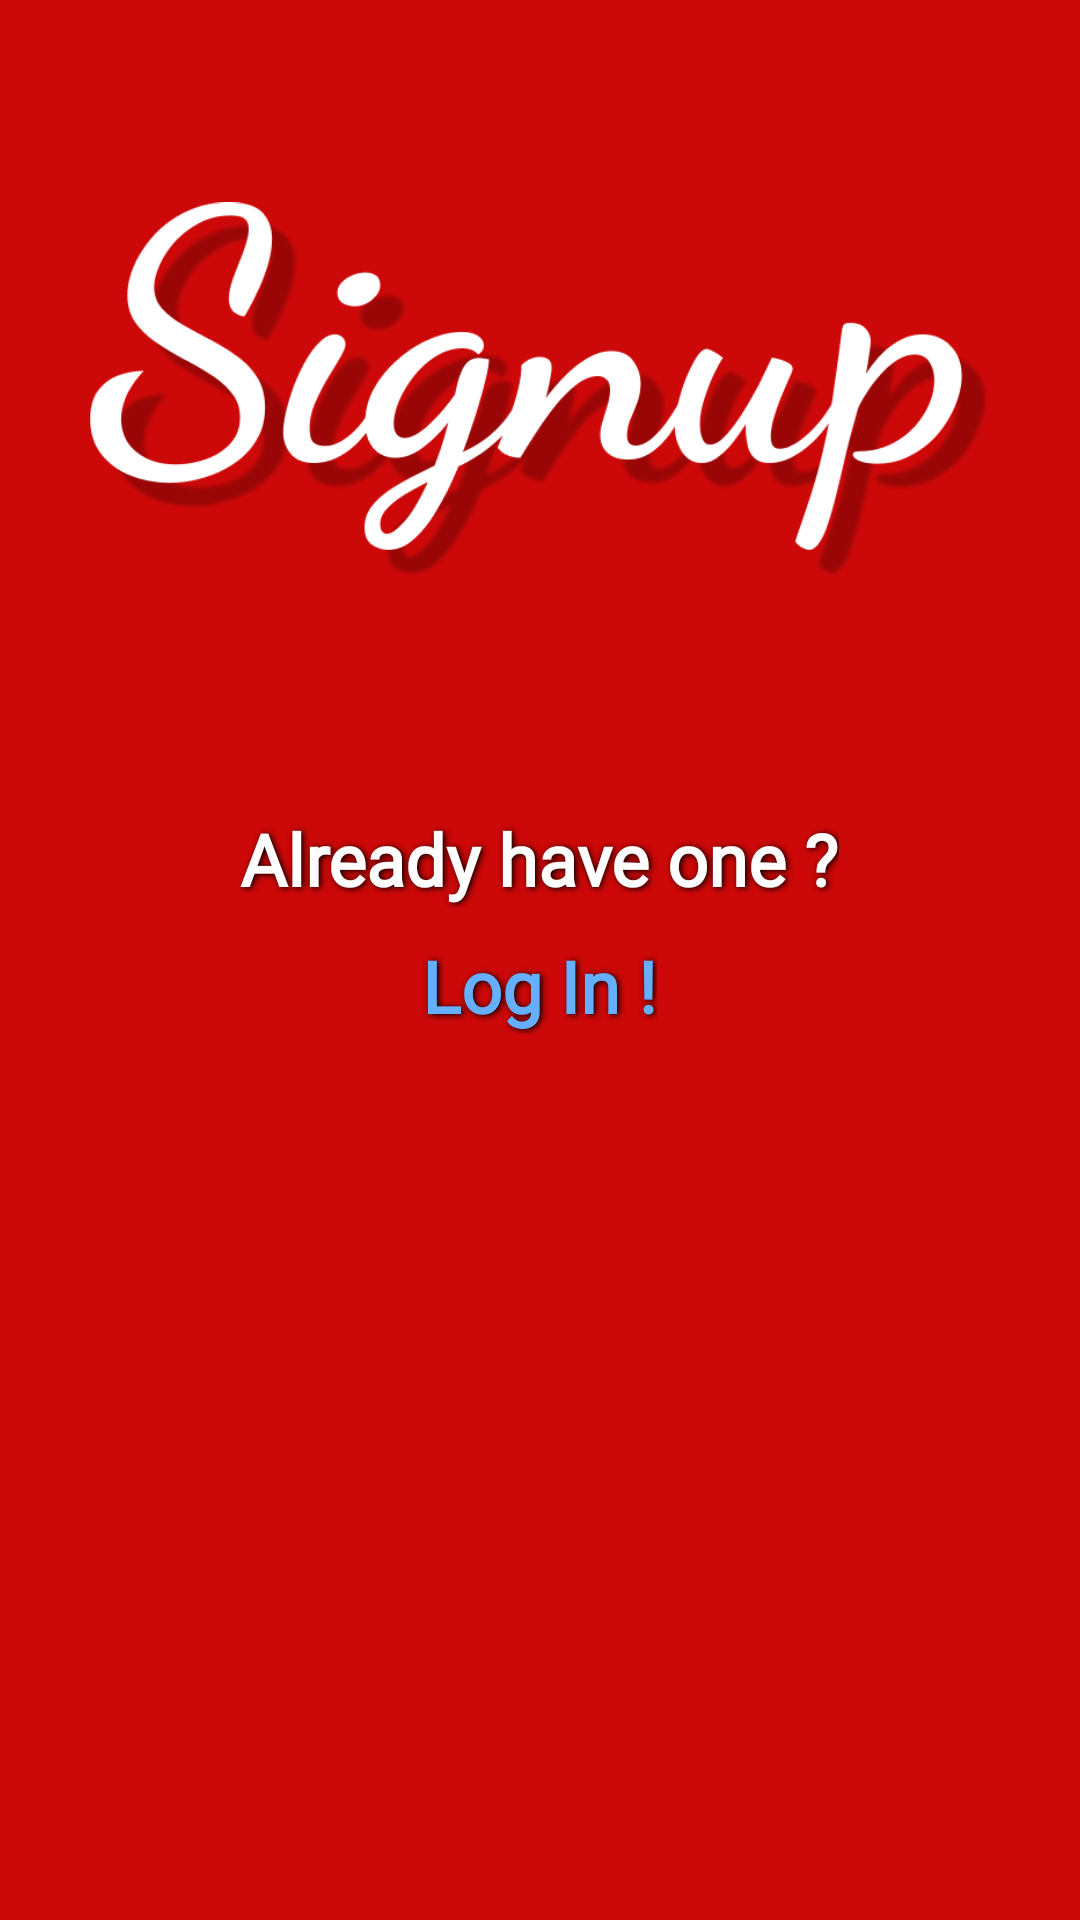

Android layout source for this screen:
<!-- AndroidManifest.xml: application theme Theme.ProjectAnd -->
<!-- res/layout/activity_register.xml -->
<?xml version="1.0" encoding="utf-8"?>
<LinearLayout xmlns:android="http://schemas.android.com/apk/res/android"
    xmlns:app="http://schemas.android.com/apk/res-auto"
    xmlns:tools="http://schemas.android.com/tools"
    android:id="@+id/mainLayout"
    android:layout_width="match_parent"
    android:layout_height="match_parent"
    android:orientation="vertical">

    <LinearLayout
        android:layout_width="match_parent"
        android:layout_height="match_parent"
        android:background="#CD0808"
        android:orientation="vertical"
        tools:context=".pages.Auth.RegisterTabs.RegistrationPage">

        <ImageView
            android:layout_width="300sp"
            android:layout_height="200sp"
            android:layout_gravity="center"
            android:layout_marginTop="30sp"
            android:src="@drawable/signup"></ImageView>

        <LinearLayout
            android:id="@+id/fragmentContainer"
            android:layout_width="match_parent"
            android:layout_height="wrap_content"
            android:orientation="horizontal" />

        <LinearLayout
            android:layout_width="wrap_content"
            android:layout_height="wrap_content"
            android:layout_gravity="center"
            android:layout_marginTop="20sp"
            android:orientation="vertical">

            <TextView
                android:layout_width="wrap_content"
                android:layout_height="wrap_content"
                android:layout_marginTop="20sp"
                android:fontFamily="@font/robotoslab"
                android:shadowColor="#000000"
                android:shadowDx="1.5"
                android:shadowDy="1.3"
                android:shadowRadius="5"
                android:text="Already have one ?"
                android:textAlignment="center"
                android:textColor="@color/white"
                android:textSize="24sp"
                android:textStyle="bold"></TextView>

            <TextView
                android:id="@+id/login_text_btn"
                android:layout_width="wrap_content"
                android:layout_height="wrap_content"
                android:layout_gravity="center"
                android:layout_marginTop="10sp"
                android:fontFamily="@font/robotoslab"
                android:shadowColor="#000000"
                android:shadowDx="1.5"
                android:shadowDy="1.3"
                android:shadowRadius="5"
                android:text="Log In !"
                android:textAlignment="center"
                android:textColor="#65AFFF"
                android:textSize="24sp"
                android:textStyle="bold"></TextView>

        </LinearLayout>

    </LinearLayout>

</LinearLayout>
<!-- resources referenced by this layout -->
<resources>
  <color name="white">#FFFFFFFF</color>
  <!-- drawable signup: png bitmap (drawable, 88584 bytes) -->
  <style name="Theme.ProjectAnd" parent="Theme.MaterialComponents.DayNight.NoActionBar">
          
          <item name="colorPrimary">@color/purple_500</item>
          <item name="colorPrimaryVariant">@color/purple_700</item>
          <item name="colorOnPrimary">@color/white</item>
          
          <item name="colorSecondary">@color/teal_200</item>
          <item name="colorSecondaryVariant">@color/teal_700</item>
          <item name="colorOnSecondary">@color/black</item>
          
          <item name="android:statusBarColor">?attr/colorPrimaryVariant</item>
          
      </style>
  <color name="purple_500">#FF6200EE</color>
  <color name="purple_700">#FF3700B3</color>
  <color name="teal_200">#FF03DAC5</color>
  <color name="teal_700">#FF018786</color>
  <color name="black">#FF000000</color>
</resources>
